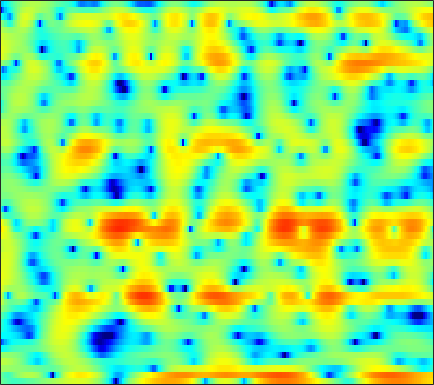

Data behind this chart, as committed beside it:
-0.89375, -1.4817, -2.1825, -2.733, -3.0284, -3.2743, -3.359, -3.325, -3.1917, -2.9851, -2.7337, -2.5288, -2.2238, -1.8868, -1.6257, -1.2885, -0.92892, -0.65825, -0.2963, 0.053684, 0.39598, 0.6524, 1.0019, 1.3571
-0.8978, -1.948, -3.019, -3.339, -2.998, -2.051, -0.9404, -0.1534, 0.7517, 1.472, 2.01, 2.297, 2.533, 2.608, 2.557, 2.334, 1.916, 1.45, 0.5735, -0.6749, -2.459, -4.347, -8.239, -16.65
1.716, 1.585, 1.416, 1.26, 1.153, 1.016, 0.8894, 0.7892, 0.6429, 0.478, 0.2851, 0.1178, -0.1302, -0.3996, -0.6107, -0.893, -1.163, -1.355, -1.593, -1.794, -1.941, -2.003, -1.995, -1.868
3.087, 2.943, 2.719, 2.453, 2.218, 1.853, 1.413, 1.028, 0.4199, -0.305, -1.178, -1.947, -3.157, -4.586, -5.79, -7.42, -8.633, -8.836, -8.001, -6.468, -4.841, -3.705, -2.363, -1.222
1.14, 1.021, 0.8881, 0.7581, 0.6507, 0.4777, 0.2498, 0.02758, -0.3559, -0.8563, -1.49, -2.068, -2.983, -4.063, -4.933, -6.078, -6.854, -6.906, -6.144, -4.75, -3.204, -2.1, -0.7693, 0.3675
-6.509, -6.243, -5.568, -4.804, -4.271, -3.66, -3.182, -2.917, -2.68, -2.544, -2.476, -2.445, -2.401, -2.327, -2.23, -2.028, -1.717, -1.409, -0.9012, -0.2895, 0.3784, 0.8902, 1.557, 2.171
-16.57, -13.56, -10.55, -8.581, -7.567, -6.635, -6.046, -5.786, -5.616, -5.562, -5.555, -5.519, -5.356, -4.994, -4.575, -3.819, -2.894, -2.137, -1.105, -0.09188, 0.8745, 1.546, 2.355, 3.052
-6.388, -6.559, -6.678, -6.774, -6.891, -7.16, -7.618, -8.107, -8.968, -10.13, -11.77, -13.39, -15.98, -17.24, -15.4, -11.56, -8.164, -6.043, -3.661, -1.694, -0.05003, 1.009, 2.215, 3.208
-4.657, -5.259, -6.16, -7.162, -7.957, -9.075, -10.21, -11.01, -11.96, -12.78, -13.53, -14.02, -14.47, -14.22, -13.27, -11.09, -8.531, -6.669, -4.428, -2.449, -0.7323, 0.4003, 1.723, 2.842
-4.073, -4.984, -6.51, -8.437, -10.21, -13.19, -17.17, -20.9, -22.74, -19.06, -15.85, -14.06, -12.16, -10.49, -9.348, -7.85, -6.32, -5.171, -3.675, -2.229, -0.8532, 0.1205, 1.328, 2.413
-1.975, -2.825, -4.169, -5.763, -7.102, -8.976, -10.79, -11.89, -12.46, -12.09, -11.18, -10.42, -9.512, -8.652, -7.99, -7.05, -6.064, -5.266, -4.13, -2.913, -1.662, -0.7331, 0.4778, 1.617
1.157, 0.3927, -0.6443, -1.702, -2.467, -3.362, -4.09, -4.547, -5.105, -5.629, -6.103, -6.488, -7.123, -7.954, -8.682, -9.44, -9.539, -8.917, -7.363, -5.526, -3.76, -2.568, -1.163, 0.1085
3.538, 2.103, 0.2864, -0.9853, -1.38, -1.377, -1.06, -0.8343, -0.7538, -0.9544, -1.503, -2.19, -3.506, -5.561, -7.824, -12.22, -16.48, -13.94, -9.233, -6.144, -4.255, -3.356, -2.657, -2.269
3.989, 1.081, -4.466, -11.65, -7.791, -2.629, 0.05078, 1.204, 2.079, 2.437, 2.259, 1.886, 1.188, 0.3303, -0.3774, -1.274, -1.923, -2.249, -2.373, -2.373, -2.556, -2.942, -4.014, -6.207
4.89, 3.919, 2.766, 1.955, 1.617, 1.475, 1.55, 1.579, 1.512, 1.26, 0.8439, 0.4182, -0.3317, -1.156, -1.817, -2.77, -3.719, -4.347, -5.055, -5.634, -5.941, -6.026, -5.944, -5.729
5.406, 4.997, 4.436, 3.912, 3.523, 2.995, 2.452, 2.027, 1.398, 0.6578, -0.1612, -0.8571, -1.931, -3.201, -4.266, -5.877, -7.748, -9.386, -11.86, -14.01, -14.28, -12.96, -10.55, -8.285
5.322, 5.159, 4.839, 4.4, 4.02, 3.424, 2.709, 2.115, 1.23, 0.2435, -0.8825, -1.793, -3.072, -4.499, -5.63, -7.3, -9.236, -10.92, -13.47, -16.07, -16.23, -14.21, -11.08, -8.401
5.018, 5.004, 4.829, 4.466, 4.09, 3.456, 2.64, 1.904, 0.7735, -0.5301, -2.033, -3.202, -4.76, -6.248, -7.214, -8.189, -8.781, -8.978, -9.002, -8.738, -8.095, -7.428, -6.335, -5.127
4.797, 4.889, 4.841, 4.606, 4.268, 3.614, 2.729, 1.883, 0.4977, -1.204, -3.294, -5.25, -8.416, -12.28, -15.24, -15.55, -12.64, -10.59, -8.543, -6.904, -5.565, -4.715, -3.717, -2.831
4.113, 4.391, 4.559, 4.493, 4.26, 3.716, 2.925, 2.166, 0.8886, -0.6613, -2.545, -4.259, -6.782, -9.399, -10.95, -11.24, -9.722, -8.303, -6.589, -5.113, -3.916, -3.155, -2.309, -1.668
3.029, 3.585, 3.98, 4.027, 3.899, 3.505, 2.869, 2.263, 1.292, 0.1351, -1.089, -1.996, -3.258, -4.263, -4.845, -5.22, -5.226, -5.007, -4.435, -3.73, -3.042, -2.53, -1.918, -1.459
3.474, 3.862, 4.067, 3.927, 3.699, 3.207, 2.516, 1.897, 1.016, -0.01049, -1.079, -1.942, -3.23, -4.482, -5.302, -6.085, -6.323, -6.124, -5.435, -4.578, -3.675, -3.06, -2.371, -1.798
5.6, 5.332, 4.786, 4.049, 3.319, 2.271, 1.226, 0.4792, -0.4038, -1.198, -2.215, -3.095, -4.569, -6.938, -9.464, -14.64, -17.58, -13.58, -9.307, -6.753, -5.068, -4.253, -3.522, -2.946
7.431, 6.58, 5.171, 3.442, 1.822, -0.7964, -3.721, -5.417, -5.682, -4.255, -3.082, -2.676, -2.778, -3.611, -4.638, -6.016, -6.497, -5.939, -4.917, -4.143, -4.009, -4.457, -5.73, -7.586
5.934, 4.795, 3.123, 1.271, -0.2512, -2.947, -6.238, -8.389, -7.447, -4.517, -2.076, -0.847, 0.03916, 0.5516, 0.7245, 0.72, 0.591, 0.4632, 0.1262, -0.368, -1.341, -2.441, -4.465, -7.066
0.01487, -1.744, -3.42, -3.87, -3.599, -3.07, -2.478, -1.987, -1.288, -0.3584, 0.5414, 1.169, 1.819, 2.294, 2.517, 2.623, 2.548, 2.358, 1.976, 1.422, 0.7242, 0.1185, -0.7645, -1.508
-5.356, -9.725, -16.87, -10.7, -7.086, -3.925, -1.925, -0.8194, 0.3442, 1.241, 1.977, 2.392, 2.893, 3.194, 3.313, 3.364, 3.269, 3.099, 2.741, 2.202, 1.526, 0.9135, -0.03471, -1.158
-1.76, -2.403, -2.807, -2.619, -2.12, -1.257, -0.3634, 0.2454, 0.9846, 1.578, 2.047, 2.328, 2.59, 2.751, 2.804, 2.784, 2.654, 2.491, 2.157, 1.702, 1.067, 0.4755, -0.5122, -1.808
-0.4085, -0.3921, -0.2947, -0.146, 0.04195, 0.3235, 0.6243, 0.8401, 1.094, 1.298, 1.427, 1.511, 1.519, 1.514, 1.487, 1.403, 1.29, 1.184, 0.9945, 0.7633, 0.4315, 0.1167, -0.4357, -1.151
-0.1061, 0.1692, 0.4502, 0.6614, 0.7668, 0.8574, 0.8898, 0.8813, 0.7821, 0.6342, 0.4153, 0.2194, -0.06023, -0.3375, -0.5292, -0.7061, -0.7646, -0.7386, -0.6005, -0.4161, -0.1993, -0.07119, 0.04976, 0.07267
-0.09436, 0.2663, 0.5869, 0.7678, 0.7989, 0.7295, 0.5293, 0.2922, -0.1153, -0.6596, -1.307, -1.903, -2.725, -3.653, -4.32, -4.964, -5.126, -4.822, -3.933, -2.788, -1.602, -0.7823, 0.1804, 0.974
-0.7622, -0.4232, -0.1482, -0.09602, -0.1742, -0.4578, -0.9249, -1.397, -2.131, -3.044, -4.115, -5.053, -6.647, -8.722, -10.83, -15.06, -19.86, -16.5, -10.69, -6.696, -3.825, -2.129, -0.2942, 1.166
-2.159, -1.845, -1.634, -1.768, -2.037, -2.657, -3.527, -4.319, -5.482, -6.702, -7.883, -8.709, -9.877, -11.05, -11.98, -13.21, -13.4, -12.29, -9.684, -6.828, -4.254, -2.538, -0.5774, 1.07
-3.144, -2.73, -2.592, -2.864, -3.404, -4.542, -6.199, -7.742, -10.32, -12.75, -14.34, -14.48, -13.85, -13.19, -12.65, -11.75, -10.56, -9.381, -7.556, -5.478, -3.474, -2.009, -0.2681, 1.27
-2.323, -1.75, -1.518, -1.804, -2.436, -3.793, -5.934, -8.129, -12.36, -18.87, -23.79, -20.09, -16.57, -15.49, -15.39, -14.9, -13.1, -10.94, -7.835, -4.995, -2.597, -1.089, 0.5961, 1.91
0.8424, 1.395, 1.728, 1.516, 1.103, 0.1037, -1.267, -2.518, -4.415, -6.18, -7.795, -8.621, -10.04, -11.81, -14.08, -18.58, -15.61, -10.74, -6.044, -2.759, -0.3789, 0.9413, 2.214, 2.964
2.861, 3.165, 3.283, 3.071, 2.723, 2.005, 1.068, 0.2299, -0.88, -2.023, -3.054, -3.7, -4.438, -4.941, -5.084, -4.853, -4.021, -3.056, -1.521, -0.06005, 1.192, 1.856, 2.369, 2.39
2.917, 2.968, 2.814, 2.459, 1.996, 1.219, 0.1961, -0.6895, -1.917, -3.146, -4.042, -4.503, -4.519, -4.164, -3.676, -2.844, -1.904, -1.169, -0.2179, 0.5935, 1.228, 1.552, 1.721, 1.55
2.993, 2.935, 2.701, 2.227, 1.7, 0.7056, -0.664, -1.979, -4.321, -7.38, -10.89, -12.05, -9.835, -6.729, -4.855, -2.894, -1.381, -0.4723, 0.4897, 1.235, 1.723, 1.965, 2.08, 1.962
2.242, 2.298, 2.271, 2.008, 1.66, 0.8918, -0.242, -1.388, -3.428, -6.109, -8.907, -9.828, -8.044, -5.415, -3.714, -1.972, -0.6479, 0.1084, 0.8795, 1.459, 1.841, 2.02, 2.113, 2.04
-0.2962, 0.2131, 0.7743, 1.133, 1.259, 1.192, 0.8634, 0.4902, -0.1486, -0.8031, -1.339, -1.556, -1.536, -1.25, -0.9584, -0.5558, -0.2292, -0.03128, 0.1757, 0.34, 0.5291, 0.6567, 0.8287, 0.9357
-4.305, -2.638, -0.9358, 0.3125, 0.9587, 1.558, 1.875, 1.958, 1.931, 1.786, 1.548, 1.356, 1.038, 0.6784, 0.3361, -0.2103, -0.8991, -1.472, -2.209, -2.74, -2.812, -2.528, -1.86, -1.106
-5.101, -3.137, -1.134, 0.3196, 1.146, 1.966, 2.529, 2.796, 2.982, 2.979, 2.821, 2.585, 2.103, 1.391, 0.6784, -0.6027, -2.358, -4.14, -7.423, -11.92, -13.45, -10.22, -6.375, -3.767
-2.173, -1.41, -0.4155, 0.4862, 1.098, 1.765, 2.286, 2.584, 2.838, 2.932, 2.856, 2.666, 2.24, 1.571, 0.892, -0.306, -1.898, -3.397, -5.769, -8.089, -8.738, -7.68, -5.647, -3.844
-1.356, -1.101, -0.655, -0.1204, 0.2907, 0.8431, 1.348, 1.681, 2.046, 2.303, 2.407, 2.393, 2.229, 1.892, 1.518, 0.8813, 0.09815, -0.5339, -1.365, -2.025, -2.426, -2.523, -2.442, -2.256
-2.505, -2.564, -2.358, -1.89, -1.432, -0.7279, -0.01679, 0.489, 1.105, 1.632, 2.056, 2.3, 2.488, 2.525, 2.45, 2.224, 1.878, 1.555, 1.066, 0.5421, 0.02705, -0.3618, -0.8593, -1.36
-6.725, -7.659, -7.274, -5.742, -4.508, -3.136, -2.004, -1.235, -0.2527, 0.7108, 1.633, 2.218, 2.855, 3.277, 3.456, 3.501, 3.35, 3.115, 2.672, 2.069, 1.341, 0.7151, -0.2445, -1.3
-9.666, -14.26, -11.4, -7.503, -6.047, -5.281, -5.121, -4.844, -3.475, -1.393, 0.6238, 1.873, 3.143, 3.967, 4.326, 4.511, 4.395, 4.147, 3.627, 2.921, 1.978, 1.11, -0.3217, -2.159
1.437, 0.4962, -0.4608, -1.389, -2.401, -4.752, -9.645, -17.7, -10.39, -3.595, 0.01662, 1.757, 3.233, 4.042, 4.269, 4.204, 3.793, 3.337, 2.585, 1.79, 0.9081, 0.1474, -1.067, -2.817
4.945, 4.324, 3.414, 2.424, 1.635, 0.5509, -0.358, -0.7547, -0.5362, 0.2529, 1.145, 1.687, 2.033, 1.949, 1.567, 0.609, -0.8145, -2.131, -3.956, -5.17, -5.283, -4.92, -4.371, -4.186
5.244, 4.833, 4.238, 3.628, 3.182, 2.618, 2.149, 1.878, 1.612, 1.427, 1.216, 0.9619, 0.4466, -0.426, -1.35, -3.08, -5.637, -8.395, -14.41, -29.45, -15.45, -11.09, -7.96, -6.087
4.775, 4.448, 4.013, 3.58, 3.262, 2.86, 2.477, 2.223, 1.861, 1.463, 0.9798, 0.52, -0.2246, -1.181, -2.061, -3.435, -5.014, -6.262, -7.739, -8.538, -8.273, -7.588, -6.511, -5.461
4.046, 3.685, 3.227, 2.823, 2.571, 2.318, 2.123, 1.985, 1.793, 1.517, 1.116, 0.7287, 0.03273, -0.8209, -1.548, -2.606, -3.625, -4.308, -4.953, -5.253, -5.175, -4.921, -4.421, -3.878
3.038, 2.423, 1.658, 1.096, 0.8901, 0.9276, 1.255, 1.551, 1.924, 2.13, 2.085, 1.862, 1.261, 0.3168, -0.6017, -2.049, -3.603, -4.59, -5.313, -5.148, -4.456, -3.828, -3.013, -2.341
1.066, -0.2512, -2.233, -4.225, -4.927, -3.701, -1.207, 0.5691, 2.351, 3.52, 4.102, 4.146, 3.745, 2.732, 1.478, -1.016, -5.061, -10.2, -18.8, -8.841, -4.429, -2.604, -1.22, -0.6384
-4.973, -5.962, -7.655, -10.62, -12.63, -8.809, -3.656, -0.8685, 1.753, 3.464, 4.472, 4.83, 4.825, 4.289, 3.555, 2.127, 0.3473, -0.9258, -1.843, -1.48, -0.5918, -0.04288, 0.1538, -0.4116
-20.77, -13.72, -9.713, -7.461, -6.12, -4.293, -2.39, -1.02, 0.5892, 1.855, 2.756, 3.211, 3.5, 3.483, 3.312, 2.924, 2.436, 2.077, 1.666, 1.358, 1.093, 0.8214, 0.2593, -0.6388
-9.132, -8.409, -7.019, -5.538, -4.477, -3.149, -1.929, -1.085, -0.07943, 0.7742, 1.452, 1.841, 2.214, 2.428, 2.49, 2.478, 2.378, 2.255, 2.056, 1.806, 1.487, 1.184, 0.7021, 0.1232
